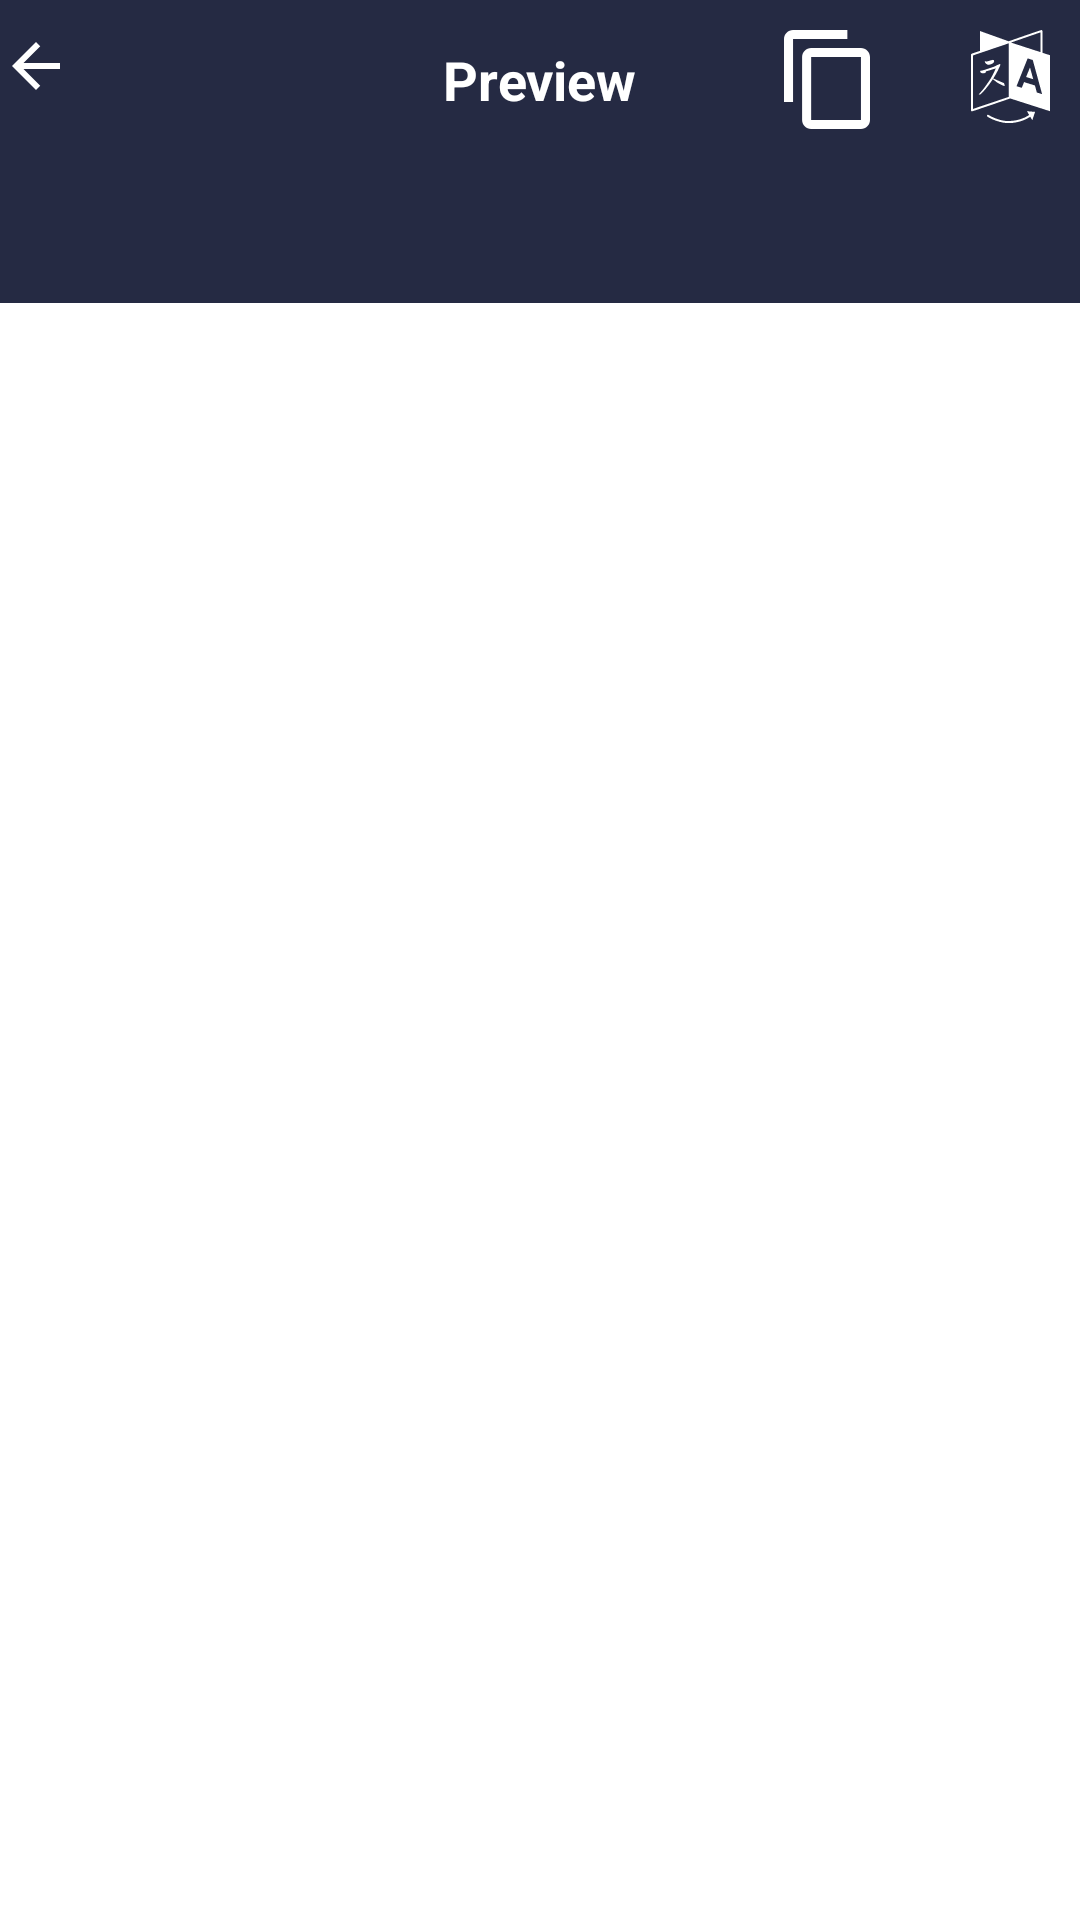

Android layout source for this screen:
<!-- AndroidManifest.xml: application theme Theme.Paper_slide -->
<!-- res/layout/activity_preview.xml -->
<?xml version="1.0" encoding="utf-8"?>
<layout xmlns:android="http://schemas.android.com/apk/res/android"
    xmlns:app="http://schemas.android.com/apk/res-auto"
    xmlns:tools="http://schemas.android.com/tools">


   <androidx.constraintlayout.widget.ConstraintLayout
       android:layout_width="match_parent"
       android:layout_height="match_parent"
       android:background="@color/white"
       android:orientation="vertical"
       tools:context=".ui.preview.Preview">

      <RelativeLayout
          android:id="@+id/relativeLayout13"
          android:layout_width="0dp"
          android:layout_height="wrap_content"
          android:background="@color/blue"
          android:paddingVertical="10dp"
          app:layout_constraintEnd_toEndOf="parent"
          app:layout_constraintStart_toStartOf="parent"
          app:layout_constraintTop_toTopOf="parent">

         <ImageView
             android:id="@+id/btnBack"
             android:layout_width="wrap_content"
             android:layout_height="wrap_content"
             android:src="@drawable/baseline_arrow_back_24" />

         <TextView
             android:layout_width="wrap_content"
             android:layout_height="wrap_content"
             android:layout_centerHorizontal="true"
             android:layout_centerVertical="true"
             android:text="Preview"
             android:textColor="@color/white"
             android:textSize="18dp"
             android:textStyle="bold" />

         <ImageView
             android:id="@+id/translateIconIV"
             android:layout_width="wrap_content"
             android:layout_height="wrap_content"
             android:layout_alignParentEnd="true"
             android:layout_marginEnd="10dp"
             android:src="@drawable/language" />

         <ImageView
             android:id="@+id/previewCopy"
             android:layout_width="wrap_content"
             android:layout_height="wrap_content"
             android:layout_alignParentEnd="true"
             android:layout_marginEnd="70dp"
             android:src="@drawable/material" />

      </RelativeLayout>

      <com.google.android.material.tabs.TabLayout
          android:id="@+id/tabLayout"
          android:layout_width="match_parent"
          android:layout_height="wrap_content"
          android:background="@color/blue"
          app:layout_constraintEnd_toEndOf="parent"
          app:layout_constraintStart_toStartOf="parent"
          app:layout_constraintTop_toBottomOf="@+id/relativeLayout13"
          app:tabIndicatorColor="@color/white"
          app:tabSelectedTextColor="@color/white"
          app:tabTextAppearance="@style/TabLayoutTextStyle"
          app:tabTextColor="@color/black" />

      <androidx.viewpager.widget.ViewPager
          android:id="@+id/viewpager"
          android:layout_width="match_parent"
          android:layout_height="550dp"
          android:background="@color/white"
          app:layout_constraintTop_toBottomOf="@+id/tabLayout" />

      <LinearLayout
          android:layout_width="match_parent"
          android:layout_height="wrap_content"
          android:orientation="horizontal"
          android:paddingVertical="5dp"
          android:layout_marginBottom="20dp"
          app:layout_constraintBottom_toBottomOf="parent"
          app:layout_constraintEnd_toEndOf="parent"
          app:layout_constraintStart_toStartOf="parent"
          app:layout_constraintTop_toBottomOf="@+id/viewpager">

         <Button
             android:id="@+id/cancelBtn"
             android:layout_width="wrap_content"
             android:layout_height="wrap_content"
             android:layout_gravity="start"
             android:layout_marginStart="5dp"
             android:layout_marginEnd="10dp"
             android:layout_weight="1"
             android:text="cancel" />


         <Button
             android:id="@+id/summarizeBtn"
             android:layout_width="wrap_content"
             android:layout_height="wrap_content"
             android:layout_gravity="start"
             android:layout_marginStart="20dp"
             android:layout_marginEnd="10dp"
             android:layout_weight="1"
             android:textAllCaps="false"
             android:backgroundTint="#4CBAD1"
             android:text="Summarize" />


      </LinearLayout>


   </androidx.constraintlayout.widget.ConstraintLayout>
</layout>
<!-- resources referenced by this layout -->
<resources>
  <color name="black">#FF000000</color>
  <color name="blue">#252A43</color>
  <color name="white">#FFFFFFFF</color>
  <!-- drawable baseline_arrow_back_24 (drawable) -->
  <vector android:height="24dp" android:tint="#ffff"
      android:viewportHeight="24" android:viewportWidth="24"
      android:width="24dp" xmlns:android="http://schemas.android.com/apk/res/android">
      <path android:fillColor="@android:color/white" android:pathData="M20,11H7.83l5.59,-5.59L12,4l-8,8 8,8 1.41,-1.41L7.83,13H20v-2z"/>
  </vector>
  <!-- drawable language: vector/xml drawable (drawable, 3608 chars, omitted) -->
  <!-- drawable material (drawable) -->
  <vector xmlns:android="http://schemas.android.com/apk/res/android"
      android:width="28.5dp"
      android:height="33dp"
      android:viewportWidth="28.5"
      android:viewportHeight="33">
    <path
        android:pathData="M21,0h-18c-1.65,0 -3,1.35 -3,3v21h3L3,3h18v-3ZM25.5,6L9,6c-1.65,0 -3,1.35 -3,3v21c0,1.65 1.35,3 3,3h16.5c1.65,0 3,-1.35 3,-3L28.5,9c0,-1.65 -1.35,-3 -3,-3ZM25.5,30L9,30L9,9h16.5v21Z"
        android:fillColor="#fff"
        android:fillType="evenOdd"/>
  </vector>
  <style name="TabLayoutTextStyle">
          <item name="android:textStyle">bold</item>
          <item name="android:textSize">16sp</item>
          <item name="android:textColor">@color/white</item>
      </style>
  <style name="Theme.Paper_slide" parent="Base.Theme.Paper_slide" />
  <style name="Base.Theme.Paper_slide" parent="Theme.AppCompat.Light.NoActionBar">
      </style>
</resources>
